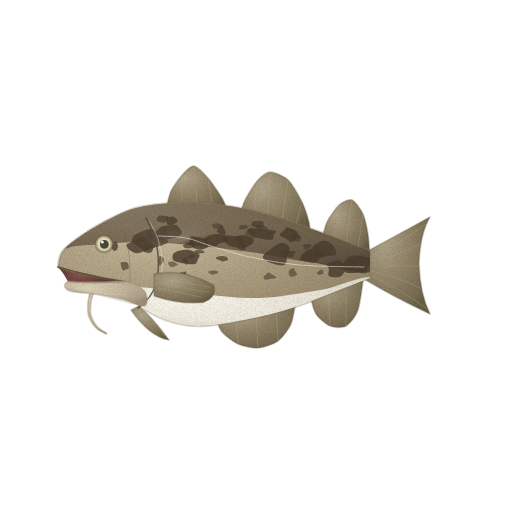
t = 0.00 s
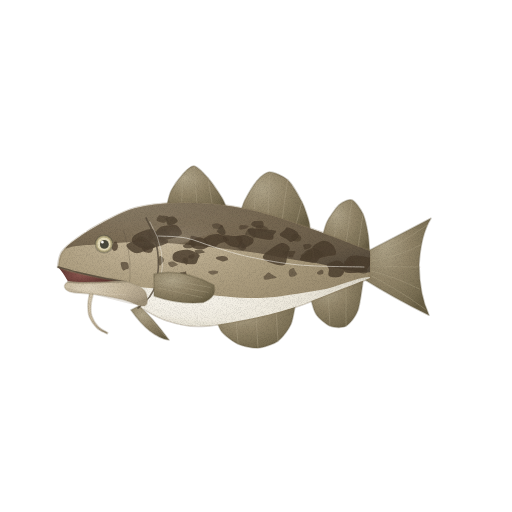
t = 1.43 s
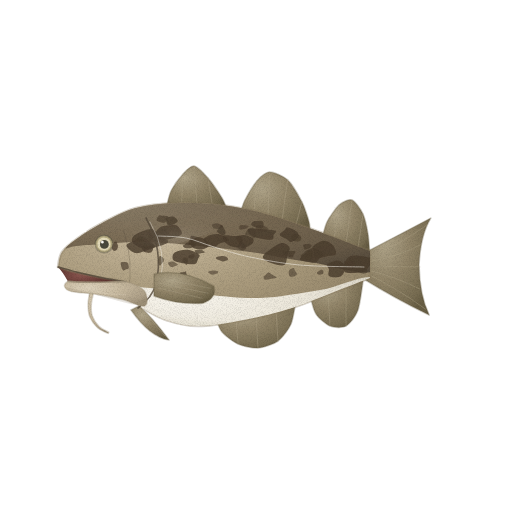
t = 2.85 s
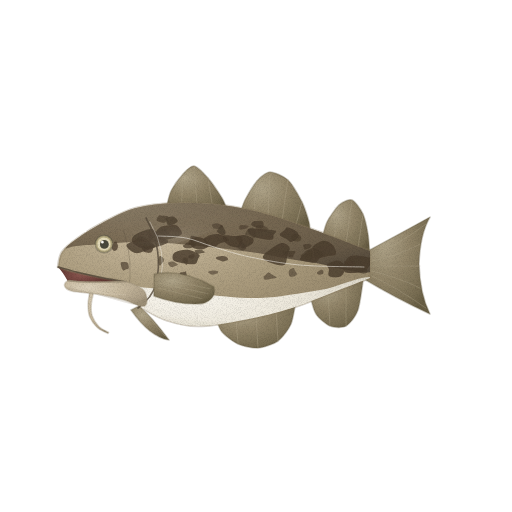
t = 3.80 s
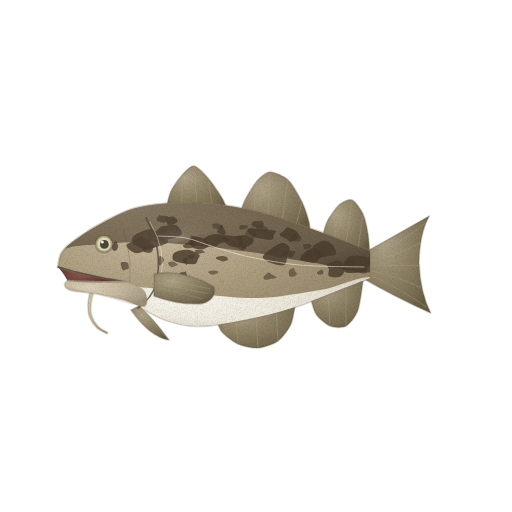
t = 4.75 s
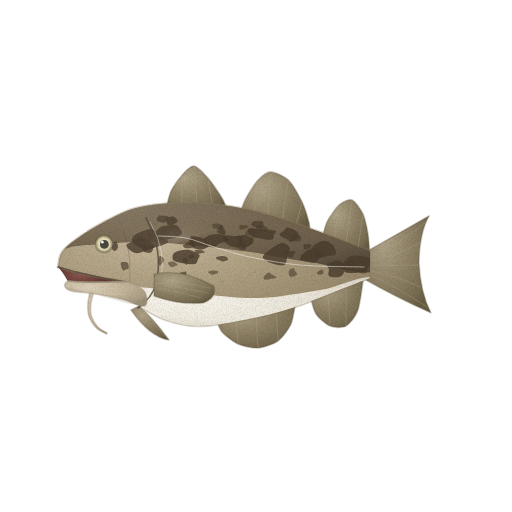
t = 6.18 s

The animated SVG that drew these frames (rendered in a browser with its animation timeline set to each time). Animation: 6 CSS @keyframes rules; one cycle of 7.60 s, repeats indefinitely.

<svg xmlns="http://www.w3.org/2000/svg" viewBox="0 0 512 512" role="img" aria-label="대구 — 움직임, 윤곽 없는 수채" data-asset="watercolor-cod-motion" data-food="cod" data-style="watercolor" data-variant="motion" stroke-linecap="round" stroke-linejoin="round"><title>대구</title><desc>굵고 큰 머리에 입이 살짝 벌어지고 턱 밑으로 수염 한 가닥이 늘어지며, 등지느러미가 세 조각으로 나뉜 갈색 얼룩의 긴 몸통.</desc><style>[data-asset="watercolor-cod-motion"] [data-part="tail"]{transform-box:view-box;transform-origin:366px 266px;animation:watercolor-cod-motion-m0 7.6s cubic-bezier(.37,0,.63,1) 0s infinite}[data-asset="watercolor-cod-motion"] [data-part="jaw"]{transform-box:view-box;transform-origin:124px 284px;animation:watercolor-cod-motion-m1 7.6s cubic-bezier(.37,0,.63,1) -0.76s infinite}[data-asset="watercolor-cod-motion"] [data-part="barbel"]{transform-box:view-box;transform-origin:91.51363767504694px 296.2325901955338px;animation:watercolor-cod-motion-m2 7.6s cubic-bezier(.37,0,.63,1) -2.432s infinite}[data-asset="watercolor-cod-motion"] [data-part="pectoral"]{transform-box:view-box;transform-origin:155px 286px;animation:watercolor-cod-motion-m3 7.6s cubic-bezier(.37,0,.63,1) -1.368s infinite}[data-asset="watercolor-cod-motion"] [data-part="dorsal-2"]{transform-box:view-box;transform-origin:278px 222px;animation:watercolor-cod-motion-m4 7.6s cubic-bezier(.37,0,.63,1) -3.42s infinite}[data-asset="watercolor-cod-motion"] [data-part="shine"]{transform-box:fill-box;transform-origin:center;animation:watercolor-cod-motion-m5 7.6s cubic-bezier(.37,0,.63,1) -0.38s infinite}@keyframes watercolor-cod-motion-m0{0%,100%{rotate:0deg}25%{rotate:1.35deg}75%{rotate:-1.2deg}}@keyframes watercolor-cod-motion-m1{0%,100%{rotate:0deg}25%{rotate:-0.9deg}75%{rotate:0.75deg}}@keyframes watercolor-cod-motion-m2{0%,100%{rotate:0deg}25%{rotate:1.65deg}75%{rotate:-1.5deg}}@keyframes watercolor-cod-motion-m3{0%,100%{rotate:0deg}25%{rotate:-0.9deg}75%{rotate:0.825deg}}@keyframes watercolor-cod-motion-m4{0%,100%{rotate:0deg}25%{rotate:0.6deg}75%{rotate:-0.6deg}}@keyframes watercolor-cod-motion-m5{0%,100%{translate:0px 0}25%{translate:4.5px 0}75%{translate:-3px 0}}@media (prefers-reduced-motion:reduce){[data-asset="watercolor-cod-motion"] *{animation:none!important}}</style><defs><radialGradient id="watercolor-cod-motion-g-fin-soft" cx="0.3" cy="0.26" r="0.84"><stop offset="0" stop-color="#afa489"/><stop offset="0.45" stop-color="#928569"/><stop offset="0.86" stop-color="#786d52"/><stop offset="1" stop-color="#685e44"/></radialGradient><radialGradient id="watercolor-cod-motion-g-mouth-soft" cx="0.3" cy="0.26" r="0.84"><stop offset="0" stop-color="#89554e"/><stop offset="0.45" stop-color="#5e3530"/><stop offset="0.86" stop-color="#4e2b27"/><stop offset="1" stop-color="#442522"/></radialGradient><radialGradient id="watercolor-cod-motion-g-flank-soft" cx="0.32" cy="0.3" r="0.95"><stop offset="0" stop-color="#c7b89c"/><stop offset="0.45" stop-color="#aa9b7d"/><stop offset="0.86" stop-color="#928367"/><stop offset="1" stop-color="#837459"/></radialGradient><clipPath id="watercolor-cod-motion-clip0"><path d="M58 267 C58.7 264.5 58.7 256.8 62 252 C65.3 247.2 71 243 78 238 C85 233 94.3 227 104 222 C113.7 217 124 211.2 136 208 C148 204.8 161.7 203.5 176 203 C190.3 202.5 206.3 203 222 205 C237.7 207 253.7 210.5 270 215 C286.3 219.5 303.3 226 320 232 C336.7 238 361.7 247.8 370 251 L370 278 C364 280.3 347 287 334 292 C321 297 307 303.3 292 308 C277 312.7 259.7 317 244 320 C228.3 323 211 326 198 326 C185 326 175.3 323 166 320 C156.7 317 146 310 142 308 L130 296 Q121 288 121 281 Q100 278 80 273.5 Q66 270.5 58 267Z"/></clipPath><radialGradient id="watercolor-cod-motion-g-back-soft" cx="0.3" cy="0.26" r="0.84"><stop offset="0" stop-color="#958770"/><stop offset="0.45" stop-color="#7b6c55"/><stop offset="0.86" stop-color="#655846"/><stop offset="1" stop-color="#574c3d"/></radialGradient><radialGradient id="watercolor-cod-motion-g-belly-soft" cx="0.3" cy="0.26" r="0.84"><stop offset="0" stop-color="#f8f5ed"/><stop offset="0.45" stop-color="#ece7da"/><stop offset="0.86" stop-color="#d8d2c3"/><stop offset="1" stop-color="#ccc5b5"/></radialGradient><linearGradient id="watercolor-cod-motion-fade6" x1="0.5" y1="0.55" x2="0.5" y2="0.05"><stop offset="0" stop-color="#574c3d" stop-opacity="0"/><stop offset="0.5" stop-color="#574c3d" stop-opacity="0"/><stop offset="1" stop-color="#574c3d" stop-opacity="0.22"/></linearGradient><radialGradient id="watercolor-cod-motion-gloss"><stop stop-color="#fffdf9" stop-opacity=".85"/><stop offset=".6" stop-color="#fffdf9" stop-opacity=".25"/><stop offset="1" stop-color="#fffdf9" stop-opacity="0"/></radialGradient><radialGradient id="watercolor-cod-motion-g-jaw-soft" cx="0.3" cy="0.26" r="0.84"><stop offset="0" stop-color="#ddd2bc"/><stop offset="0.45" stop-color="#c8baa0"/><stop offset="0.86" stop-color="#ad9f87"/><stop offset="1" stop-color="#9c8f77"/></radialGradient><filter id="watercolor-cod-motion-fx" filterUnits="userSpaceOnUse" x="0" y="0" width="512" height="512" color-interpolation-filters="sRGB"><feTurbulence type="fractalNoise" baseFrequency="0.05" numOctaves="2" seed="7" result="w"/><feDisplacementMap in="SourceGraphic" in2="w" scale="1.4" xChannelSelector="R" yChannelSelector="G" result="d"/><feTurbulence type="fractalNoise" baseFrequency="1.35" numOctaves="2" seed="3" result="n"/><feColorMatrix in="n" type="matrix" values="0 0 0 0 0 0 0 0 0 0 0 0 0 0 0 0.24 0 0 0 -0.101" result="na"/><feComposite in="na" in2="d" operator="in" result="g"/><feMerge><feMergeNode in="d"/><feMergeNode in="g"/></feMerge></filter></defs><g filter="url(#watercolor-cod-motion-fx)"><g data-part="dorsal-1"><path d="M166 209.5 C166.7 207 168.7 195.7 171 191 C173.3 186.3 179.9 177.3 183 174 C186.1 170.7 190.7 165.5 194 166 C197.3 166.5 204.3 173.7 208 178 C211.7 182.3 219.3 193.5 222 198 C224.7 202.5 227.2 210 228 211.8Z" fill="url(#watercolor-cod-motion-g-fin-soft)" stroke="#685e44" stroke-width="1.6" stroke-opacity="0.32"/><path d="M183 174 L181.5 204.9" fill="none" stroke="#afa489" stroke-width="0.7" opacity="0.6"/><path d="M194 166 L197.0 205" fill="none" stroke="#afa489" stroke-width="0.7" opacity="0.6"/><path d="M208 178 L212.5 206" fill="none" stroke="#afa489" stroke-width="0.7" opacity="0.6"/></g><g data-part="dorsal-2"><path d="M240 213.9 C240.7 212.1 242.7 204.4 245 200 C247.3 195.6 253.7 184.7 257 181 C260.3 177.3 265.9 172.1 270 172 C274.1 171.9 283.7 176 288 180 C292.3 184 299.2 196.4 302 202 C304.8 207.6 307.9 217.7 309 222 C310.1 226.3 309.9 232.7 310 234.4Z" fill="url(#watercolor-cod-motion-g-fin-soft)" stroke="#685e44" stroke-width="1.6" stroke-opacity="0.32"/><path d="M257 181 L254.0 212.9" fill="none" stroke="#afa489" stroke-width="0.7" opacity="0.6"/><path d="M270 172 L268.0 216.5" fill="none" stroke="#afa489" stroke-width="0.7" opacity="0.6"/><path d="M288 180 L282.0 220.6" fill="none" stroke="#afa489" stroke-width="0.7" opacity="0.6"/><path d="M302 202 L296.0 225.3" fill="none" stroke="#afa489" stroke-width="0.7" opacity="0.6"/></g><g data-part="dorsal-3"><path d="M322 238.7 C322.7 236.5 324.7 226.5 327 222 C329.3 217.5 335.7 207.9 339 205 C342.3 202.1 348.8 198.8 352 200 C355.2 201.2 360.9 209.5 363 214 C365.1 218.5 367.1 228.3 368 234 C368.9 239.7 369.7 253.9 370 257Z" fill="url(#watercolor-cod-motion-g-fin-soft)" stroke="#685e44" stroke-width="1.6" stroke-opacity="0.32"/><path d="M339 205 L334.0 239.2" fill="none" stroke="#afa489" stroke-width="0.7" opacity="0.6"/><path d="M352 200 L346.0 243.7" fill="none" stroke="#afa489" stroke-width="0.7" opacity="0.6"/><path d="M363 214 L358.0 248.4" fill="none" stroke="#afa489" stroke-width="0.7" opacity="0.6"/></g><g data-part="anal-1"><path d="M216 318.7 C216.8 320.4 219.1 328.6 222 332 C224.9 335.4 233.2 341.9 238 344 C242.8 346.1 252.7 348.4 258 348 C263.3 347.6 273.6 344.2 278 341 C282.4 337.8 288.6 329.4 291 324 C293.4 318.6 295.3 303.8 296 300.7Z" fill="url(#watercolor-cod-motion-g-fin-soft)" stroke="#685e44" stroke-width="1.6" stroke-opacity="0.32"/><path d="M238 344 L236.0 319.5" fill="none" stroke="#afa489" stroke-width="0.7" opacity="0.6"/><path d="M258 348 L256.0 315.5" fill="none" stroke="#afa489" stroke-width="0.7" opacity="0.6"/><path d="M278 341 L276.0 310.6" fill="none" stroke="#afa489" stroke-width="0.7" opacity="0.6"/></g><g data-part="anal-2"><path d="M310 295.6 C310.8 298.1 313.3 309.9 316 314 C318.7 318.1 326 324.4 330 326 C334 327.6 342.3 328.1 346 326 C349.7 323.9 355.6 316.9 358 310 C360.4 303.1 363.2 279.1 364 274.3Z" fill="url(#watercolor-cod-motion-g-fin-soft)" stroke="#685e44" stroke-width="1.6" stroke-opacity="0.32"/><path d="M330 326 L328.0 292.4" fill="none" stroke="#afa489" stroke-width="0.7" opacity="0.6"/><path d="M346 326 L346.0 285.4" fill="none" stroke="#afa489" stroke-width="0.7" opacity="0.6"/></g><g data-part="tail"><path d="M364 253 Q392 238 430 217 Q420 234 419 264 Q420 294 430 314 Q394 297 364 279Z" fill="url(#watercolor-cod-motion-g-fin-soft)" stroke="#685e44" stroke-width="1.6" stroke-opacity="0.32"/><path d="M368 258 Q398 245 426 224" fill="none" stroke="#afa489" stroke-width="0.7" opacity="0.55"/><path d="M368 262 Q398 256 420 244" fill="none" stroke="#afa489" stroke-width="0.7" opacity="0.55"/><path d="M368 266 L420 266" fill="none" stroke="#afa489" stroke-width="0.7" opacity="0.55"/><path d="M368 270 Q398 277 420 288" fill="none" stroke="#afa489" stroke-width="0.7" opacity="0.55"/><path d="M368 274 Q398 288 426 308" fill="none" stroke="#afa489" stroke-width="0.7" opacity="0.55"/></g><g data-part="pelvic"><path d="M139 306 Q152 317 169 340 Q150 337 131 310Z" fill="url(#watercolor-cod-motion-g-fin-soft)" stroke="#685e44" stroke-width="1.6" stroke-opacity="0.32"/><path d="M142 309 L165 336" fill="none" stroke="#afa489" stroke-width="0.7" opacity="0.6"/></g><path d="M58 267 Q80 273.5 121 281 L134 286 L132 298 67.9 281.2 Q62 271 58 267Z" fill="url(#watercolor-cod-motion-g-mouth-soft)"/><g data-part="body"><path d="M58 267 C58.7 264.5 58.7 256.8 62 252 C65.3 247.2 71 243 78 238 C85 233 94.3 227 104 222 C113.7 217 124 211.2 136 208 C148 204.8 161.7 203.5 176 203 C190.3 202.5 206.3 203 222 205 C237.7 207 253.7 210.5 270 215 C286.3 219.5 303.3 226 320 232 C336.7 238 361.7 247.8 370 251 L370 278 C364 280.3 347 287 334 292 C321 297 307 303.3 292 308 C277 312.7 259.7 317 244 320 C228.3 323 211 326 198 326 C185 326 175.3 323 166 320 C156.7 317 146 310 142 308 L130 296 Q121 288 121 281 Q100 278 80 273.5 Q66 270.5 58 267Z" fill="url(#watercolor-cod-motion-g-flank-soft)" stroke="#837459" stroke-width="2.6" stroke-opacity="0.32"/><g clip-path="url(#watercolor-cod-motion-clip0)"><path d="M40 250 C46 259.3 65.3 247 76 246 C86.7 245 93.3 244.7 104 244 C114.7 243.3 125.7 241.8 140 242 C154.3 242.2 171.7 243.3 190 245 C208.3 246.7 230 249.2 250 252 C270 254.8 288.3 259.3 310 262 C331.7 264.7 368.3 280 380 268 C391.7 256 436.7 203 380 190 C323.3 177 96.7 180 40 190 C-16.7 200 34 240.7 40 250Z" fill="url(#watercolor-cod-motion-g-back-soft)"/><path d="M110 290 C116.7 279.7 135 287.3 150 288 C165 288.7 181.7 292.3 200 294 C218.3 295.7 240 298.7 260 298 C280 297.3 300 293 320 290 C340 287 370 270 380 280 C390 290 425 338.3 380 350 C335 361.7 155 360 110 350 C65 340 103.3 300.3 110 290Z" fill="url(#watercolor-cod-motion-g-belly-soft)"/><path d="M154.8 246.9 C154.1 248.4 149.4 249.4 146.1 250.4 C142.8 251.5 138.3 253.9 135 253.1 C131.8 252.3 126.6 247.8 126.4 245.8 C126.2 243.7 131.5 242.1 134 240.6 C136.5 239 138.7 236.2 141.4 236.4 C144.2 236.6 148.2 240 150.4 241.8 C152.7 243.5 155.6 245.5 154.8 246.9Z" fill="#4b3e2e" opacity="0.82"/><path d="M168.3 241.4 C168.2 243.3 162.2 245.3 158.1 246.4 C153.9 247.6 147.6 249.1 143.3 248.5 C139.1 247.8 134.1 244.8 132.7 242.5 C131.3 240.2 131.8 237.1 134.9 234.9 C138 232.6 147.5 229 151.4 229 C155.3 228.9 155.6 232.7 158.4 234.8 C161.2 236.8 168.3 239.4 168.3 241.4Z" fill="#4b3e2e" opacity="0.82"/><path d="M181.8 233.2 C181.4 235.3 177.9 236.7 174.4 237.7 C170.9 238.8 163.9 240.5 160.7 239.8 C157.6 239 155.4 235.5 155.5 233.3 C155.7 231.1 159.2 227.9 161.5 226.6 C163.8 225.3 166.7 225.6 169.2 225.4 C171.8 225.3 174.7 224.2 176.8 225.5 C178.8 226.8 182.2 231.2 181.8 233.2Z" fill="#4b3e2e" opacity="0.82"/><path d="M198.1 258.9 C197.4 260.5 197.3 263.2 194.9 263.9 C192.4 264.7 187.1 264 183.5 263.3 C179.9 262.6 174.7 261.7 173.2 259.9 C171.8 258.1 172.3 254.3 174.7 252.6 C177.2 250.9 183.8 249.4 187.8 249.8 C191.9 250.1 197.3 253 199 254.6 C200.7 256.1 198.8 257.4 198.1 258.9Z" fill="#4b3e2e" opacity="0.82"/><path d="M208.7 245.7 C208.1 247.4 204.7 248.9 202.1 249.3 C199.5 249.6 195 248.8 193.1 247.7 C191.2 246.7 191.2 244.8 190.8 242.8 C190.4 240.9 189.7 237.2 190.8 236.2 C191.8 235.2 194.8 236.4 197.2 236.9 C199.7 237.4 203.4 237.7 205.3 239.2 C207.2 240.7 209.2 244 208.7 245.7Z" fill="#4b3e2e" opacity="0.82"/><path d="M228.9 240.3 C228.2 241.5 222.4 242.5 219.9 243.5 C217.4 244.5 216.7 246.9 214 246.3 C211.4 245.8 204.9 242 204 240.2 C203.2 238.4 206.5 236.6 208.8 235.6 C211 234.6 214.7 233.8 217.3 233.9 C219.8 233.9 222.1 235 224 236 C226 237.1 229.6 239 228.9 240.3Z" fill="#4b3e2e" opacity="0.82"/><path d="M242.6 242.3 C242.3 244.2 240.7 246.6 238.6 247.2 C236.5 247.8 232.6 246.9 230.2 245.9 C227.7 244.9 225 242.9 223.9 241.2 C222.8 239.5 221.7 236.3 223.4 235.5 C225.2 234.6 231.6 235.9 234.4 236.1 C237.3 236.2 239.3 235.2 240.6 236.2 C242 237.2 243 240.5 242.6 242.3Z" fill="#4b3e2e" opacity="0.82"/><path d="M253 242.7 C252.3 244 250.3 245.2 248.5 246.1 C246.7 247 244.1 249.1 242.3 248.3 C240.5 247.5 238.8 243.1 237.9 241.2 C236.9 239.3 235.2 238 236.3 237 C237.4 235.9 241.5 234.7 244.3 234.9 C247 235.1 251.2 236.9 252.7 238.2 C254.2 239.5 253.7 241.4 253 242.7Z" fill="#4b3e2e" opacity="0.82"/><path d="M273.7 234.8 C273.1 236.3 274.6 239.2 271.9 239.7 C269.1 240.2 260.6 238.6 257.1 237.7 C253.5 236.9 251.9 236.2 250.4 234.7 C248.9 233.2 246.4 229.9 248.2 228.9 C250 228 256.7 228.6 261.3 228.9 C265.8 229.2 273.5 229.8 275.6 230.8 C277.7 231.8 274.3 233.3 273.7 234.8Z" fill="#4b3e2e" opacity="0.82"/><path d="M287.4 255.4 C286.5 258.3 286.9 263.7 284.3 265 C281.7 266.2 275.4 264.4 271.8 263.2 C268.3 261.9 263.3 259.6 262.9 257.4 C262.5 255.2 266.4 252.4 269.5 250 C272.7 247.6 278.5 243.5 281.8 243.1 C285.2 242.7 288.5 245.5 289.5 247.6 C290.4 249.6 288.3 252.5 287.4 255.4Z" fill="#4b3e2e" opacity="0.82"/><path d="M298.4 236.8 C297.5 238.6 293.1 241.7 291.2 242.1 C289.4 242.6 289.4 240.6 287.4 239.4 C285.5 238.2 280.1 236.4 279.7 234.9 C279.2 233.3 283.3 231.2 284.7 229.9 C286.1 228.7 285.9 227.1 287.9 227.4 C289.8 227.6 294.9 229.8 296.6 231.4 C298.4 233 299.3 235 298.4 236.8Z" fill="#4b3e2e" opacity="0.82"/><path d="M320 257.8 C318.7 259.3 317.6 261.8 315.6 262.5 C313.6 263.2 310.7 262.4 308 261.9 C305.4 261.4 300.4 260.8 299.8 259.5 C299.2 258.2 302.3 256.2 304.4 254.2 C306.5 252.3 309.4 248 312.6 247.9 C315.7 247.8 322.3 251.9 323.5 253.5 C324.7 255.2 321.3 256.3 320 257.8Z" fill="#4b3e2e" opacity="0.82"/><path d="M335.9 254.2 C335.1 256 331.2 255.3 327.8 256 C324.4 256.7 317.9 259.1 315.6 258.3 C313.3 257.5 314.3 253.2 313.9 251.2 C313.5 249.2 311.6 248.1 313.1 246.3 C314.7 244.6 319.8 241 323.1 240.8 C326.4 240.6 330.7 242.7 332.8 245 C334.9 247.2 336.7 252.4 335.9 254.2Z" fill="#4b3e2e" opacity="0.82"/><path d="M345 269.6 C344.3 271.4 343.3 275.4 340.7 276.5 C338.1 277.6 331.3 277.4 329.3 276.2 C327.3 275.1 329.1 271.6 328.9 269.6 C328.6 267.6 326.1 265.7 327.7 264.1 C329.3 262.6 335.7 260.2 338.6 260.5 C341.4 260.8 343.9 264.3 345 265.9 C346.1 267.4 345.7 267.8 345 269.6Z" fill="#4b3e2e" opacity="0.82"/><path d="M368.9 266.3 C367.4 268.5 366.8 270.9 363 271.9 C359.2 272.9 349.1 273.4 346 272.4 C342.8 271.3 343.8 267.9 344.1 265.5 C344.4 263.1 346 259.5 347.9 257.8 C349.8 256.1 351.5 255.4 355.6 255.6 C359.6 255.7 369.9 257.1 372.2 258.9 C374.4 260.7 370.4 264.2 368.9 266.3Z" fill="#4b3e2e" opacity="0.82"/><path d="M187.9 261.2 C187.8 262.4 187.4 264.5 186.9 264.9 C186.3 265.2 185.3 264 184.5 263.4 C183.8 262.8 182.6 262.1 182.4 261.2 C182.2 260.2 182.9 258.2 183.4 257.6 C183.9 257 184.6 257.3 185.3 257.4 C186.1 257.4 187.3 257.3 187.7 258 C188.2 258.6 188.1 260.1 187.9 261.2Z" fill="#4b3e2e" opacity="0.553"/><path d="M358.9 263.7 C358.6 264.4 356.5 265.7 355.5 265.9 C354.4 266.1 353.8 265.4 352.6 265 C351.4 264.7 349.1 264.6 348.5 263.8 C347.8 263 347.8 260.9 348.9 260.3 C349.9 259.7 353.4 260.2 354.8 260.4 C356.2 260.6 356.6 260.9 357.3 261.4 C358 262 359.2 262.9 358.9 263.7Z" fill="#4b3e2e" opacity="0.564"/><path d="M128.8 267.9 C128.5 269 126.8 269.1 125.8 269.5 C124.9 269.9 123.8 270.8 123.1 270.4 C122.3 270 121.8 268.4 121.4 267.1 C121 265.8 120.3 263.4 120.8 262.6 C121.2 261.7 122.9 261.9 124 262 C125.1 262 126.8 261.9 127.6 262.8 C128.4 263.8 129.1 266.8 128.8 267.9Z" fill="#4b3e2e" opacity="0.656"/><path d="M194.6 242 C194.6 242.7 194.1 244.1 193.1 244.6 C192.2 245 189.9 245 189.1 244.7 C188.3 244.3 188.2 243.5 188.3 242.7 C188.4 241.9 189.1 240.5 189.6 240 C190 239.5 190.6 239.7 191.2 239.7 C191.8 239.8 192.5 240 193.1 240.4 C193.6 240.8 194.6 241.3 194.6 242Z" fill="#4b3e2e" opacity="0.737"/><path d="M152.8 249.9 C152.4 250.8 151.3 252.5 149.9 252.8 C148.5 253.2 145.5 252.5 144.3 252 C143.2 251.5 143.3 250.8 142.8 249.8 C142.4 248.9 141.1 247.1 141.8 246.4 C142.6 245.7 145.6 245.5 147.4 245.7 C149.1 245.8 151.4 246.5 152.3 247.2 C153.2 247.9 153.2 249 152.8 249.9Z" fill="#4b3e2e" opacity="0.79"/><path d="M186.8 278.1 C186.7 279.7 185.7 280.8 184.8 281.1 C183.8 281.5 181.7 281 181.1 280.2 C180.4 279.4 181 277.7 180.8 276.5 C180.6 275.3 179.3 273.6 179.8 272.9 C180.3 272.2 182.8 272.4 183.8 272.1 C184.8 271.9 185.4 270.5 185.9 271.5 C186.4 272.5 187 276.5 186.8 278.1Z" fill="#4b3e2e" opacity="0.728"/><path d="M225.7 232.5 C225.6 233.8 224.4 235.1 223.4 235.3 C222.3 235.6 220.5 234.5 219.4 233.8 C218.3 233.1 216.9 232 216.8 231.1 C216.8 230.2 218.3 229.3 219 228.2 C219.7 227.1 220.1 224.8 220.9 224.7 C221.6 224.6 222.8 226.2 223.6 227.5 C224.4 228.8 225.7 231.2 225.7 232.5Z" fill="#4b3e2e" opacity="0.745"/><path d="M293.6 255 C293.1 256 293.5 257.2 292.5 257.4 C291.5 257.6 289 256.8 287.7 256.4 C286.4 256 285.6 255.7 284.8 254.9 C283.9 254.2 281.5 252.5 282.5 251.9 C283.4 251.2 288.2 251.2 290.4 251.1 C292.5 251 295 250.8 295.5 251.5 C296.1 252.1 294.1 254.1 293.6 255Z" fill="#4b3e2e" opacity="0.76"/><path d="M195.7 245.6 C195.1 246.4 192.8 247.7 191 248.1 C189.3 248.5 186.6 248.3 185.2 247.9 C183.9 247.6 182.9 246.4 182.8 245.8 C182.7 245.2 183.9 245 184.7 244.4 C185.5 243.9 185.7 242.7 187.4 242.5 C189.1 242.4 193.3 242.9 194.7 243.4 C196.1 244 196.4 244.8 195.7 245.6Z" fill="#4b3e2e" opacity="0.736"/><path d="M312.7 256.8 C312.1 258.2 310 259.6 308.7 260 C307.4 260.4 306.2 259.8 304.9 259.1 C303.5 258.5 300.7 257.2 300.6 256.2 C300.4 255.2 302.7 254 303.9 253 C305.1 251.9 306.4 250 307.8 249.8 C309.2 249.6 311.6 250.5 312.4 251.6 C313.2 252.8 313.3 255.4 312.7 256.8Z" fill="#4b3e2e" opacity="0.709"/><path d="M256 233.4 C255.9 234.6 255.3 237.9 254.2 238.3 C253.2 238.7 251.4 236.5 249.9 235.9 C248.4 235.3 245.6 235.8 245.2 234.8 C244.8 233.8 246.1 231 247.4 229.9 C248.7 228.7 251.8 227.6 253 227.9 C254.3 228.2 254.5 230.6 255 231.6 C255.5 232.5 256.1 232.3 256 233.4Z" fill="#4b3e2e" opacity="0.565"/><path d="M247.5 227.8 C247 228.2 246.6 228.5 245.5 228.8 C244.3 229.1 241.6 229.8 240.5 229.7 C239.5 229.5 239.3 228.7 239.2 228 C239.1 227.3 239.4 226 239.9 225.5 C240.5 225 241.3 224.9 242.7 225 C244.1 225.1 247.7 225.5 248.5 226 C249.3 226.4 248 227.3 247.5 227.8Z" fill="#4b3e2e" opacity="0.629"/><path d="M297.1 274.1 C297 275 295.6 275.8 294.5 276.3 C293.3 276.7 291.1 277.1 290.2 276.8 C289.3 276.4 289 275.4 288.8 274.3 C288.7 273.2 288.5 271.1 289.3 270.1 C290.1 269 292.5 267.9 293.5 268 C294.4 268.1 294.4 269.7 295 270.7 C295.6 271.7 297.2 273.2 297.1 274.1Z" fill="#4b3e2e" opacity="0.569"/><path d="M117.9 247.1 C117.8 247.9 117.5 248.7 116.9 249.4 C116.2 250 115 251.1 114.1 250.9 C113.2 250.6 111.9 249 111.6 247.9 C111.4 246.8 111.7 245.4 112.4 244.3 C113.2 243.3 115.1 241.5 116 241.5 C116.8 241.5 117.3 243.7 117.6 244.6 C117.9 245.5 118.1 246.3 117.9 247.1Z" fill="#4b3e2e" opacity="0.774"/><path d="M153.2 237.2 C153 238 152.5 239.6 151.9 240.1 C151.2 240.6 150.1 240.9 149.4 240.4 C148.8 239.9 148.3 238.4 148.2 237.4 C148 236.4 148.3 235 148.7 234.3 C149 233.5 149.7 232.6 150.4 232.7 C151 232.9 152.3 234.7 152.7 235.4 C153.2 236.2 153.3 236.4 153.2 237.2Z" fill="#4b3e2e" opacity="0.654"/><path d="M177.9 264.8 C177.5 265.3 175.2 266.1 174.2 266.5 C173.1 266.9 172.4 267.4 171.5 267.1 C170.6 266.8 169.3 265.5 168.8 264.7 C168.3 263.9 167.7 262.9 168.4 262.4 C169.2 261.9 171.7 261.3 173.1 261.5 C174.4 261.7 175.9 263 176.7 263.5 C177.5 264 178.3 264.3 177.9 264.8Z" fill="#4b3e2e" opacity="0.577"/><path d="M323.3 273.6 C323 274.3 321.7 274.3 321 274.5 C320.3 274.7 319.9 275 319.3 274.8 C318.6 274.6 317.2 273.7 317 273.2 C316.8 272.6 317.5 272.2 318.2 271.6 C318.9 271 320.4 270 321.2 269.8 C322 269.6 322.7 269.8 323 270.4 C323.4 271 323.6 273 323.3 273.6Z" fill="#4b3e2e" opacity="0.631"/><path d="M246 248.6 C245.8 249.7 244.1 250 243.3 250.2 C242.4 250.4 241.6 250.4 240.6 249.9 C239.6 249.4 237.5 248.1 237.3 247.2 C237.1 246.4 238.7 245.5 239.5 244.7 C240.3 243.9 241.1 242.7 242 242.5 C242.9 242.4 244.1 242.6 244.7 243.6 C245.4 244.6 246.3 247.5 246 248.6Z" fill="#4b3e2e" opacity="0.676"/><path d="M223.1 226.5 C222.8 227 221.2 228.3 219.7 228.7 C218.2 229 215.3 229 214.1 228.6 C212.8 228.1 212.6 226.8 212.3 226.1 C212 225.4 211.5 224.9 212.3 224.4 C213 223.9 215.1 223 216.7 223.2 C218.4 223.3 221 224.7 222 225.3 C223.1 225.8 223.5 225.9 223.1 226.5Z" fill="#4b3e2e" opacity="0.592"/><path d="M354.7 264.6 C354.6 265.1 354.4 265.5 353.4 265.9 C352.4 266.4 350.2 267.5 348.7 267.2 C347.2 266.8 344.8 264.7 344.2 263.7 C343.6 262.7 343.8 261.6 345 261.1 C346.2 260.6 349.8 260.5 351.3 260.7 C352.9 261 353.7 261.9 354.3 262.5 C354.8 263.2 354.9 264 354.7 264.6Z" fill="#4b3e2e" opacity="0.704"/><path d="M267.8 229.9 C267.4 230.6 265.9 231.3 264.4 231.4 C262.9 231.5 260.3 230.9 258.9 230.6 C257.5 230.2 256.6 230.1 256.2 229.3 C255.7 228.5 255.2 226.4 256.1 225.7 C257 225 259.9 225.1 261.7 225.3 C263.5 225.6 265.7 226.5 266.7 227.3 C267.7 228 268.2 229.2 267.8 229.9Z" fill="#4b3e2e" opacity="0.571"/><path d="M169.4 233.7 C169.4 234.6 168.5 235 167 235.2 C165.6 235.4 162.4 235.5 160.8 235.1 C159.2 234.6 157.8 233.2 157.5 232.5 C157.2 231.7 157.9 231.1 159.1 230.6 C160.3 230 163.6 229.2 164.9 229.1 C166.2 229 166.2 229.3 166.9 230 C167.7 230.8 169.4 232.9 169.4 233.7Z" fill="#4b3e2e" opacity="0.568"/><path d="M367.1 272.2 C366.6 272.9 365.1 273.4 364.3 273.6 C363.4 273.8 363 273.7 361.9 273.3 C360.9 273 358.3 272 357.9 271.5 C357.4 270.9 358.4 270.4 359.5 270 C360.5 269.6 362.9 269.3 364.1 269.3 C365.4 269.3 366.6 269.3 367.1 269.8 C367.6 270.3 367.6 271.6 367.1 272.2Z" fill="#4b3e2e" opacity="0.652"/><path d="M194.3 257.6 C194 258.4 192.7 259 192.1 259.1 C191.5 259.2 191.4 258.6 190.8 258.3 C190.2 258 188.6 257.9 188.3 257.4 C188 256.9 188.6 255.9 189.1 255.4 C189.6 254.9 190.4 254.6 191.3 254.4 C192.1 254.2 193.6 253.6 194.1 254.2 C194.6 254.7 194.7 256.7 194.3 257.6Z" fill="#4b3e2e" opacity="0.656"/><path d="M263.5 226.3 C263.3 227.4 262.8 228.1 261.2 228.2 C259.6 228.3 255.4 227.5 253.8 226.8 C252.1 226.1 251.2 225 251.1 224.1 C251.1 223.2 252.7 221.9 253.6 221.4 C254.5 220.9 254.9 221.1 256.4 221.1 C257.9 221.1 261.3 220.4 262.5 221.3 C263.7 222.1 263.8 225.1 263.5 226.3Z" fill="#4b3e2e" opacity="0.749"/><path d="M204.8 252.6 C204.5 253 201.9 253.1 200.6 253.4 C199.3 253.6 198 254.1 197.1 253.9 C196.2 253.7 195.6 252.6 195.2 252 C194.9 251.4 194.1 250.8 195.1 250.3 C196.1 249.9 199.8 249.3 201.1 249.4 C202.4 249.4 202.2 250.1 202.8 250.6 C203.4 251.1 205.2 252.1 204.8 252.6Z" fill="#4b3e2e" opacity="0.682"/><path d="M227.9 259.8 C227.5 260.4 225.2 260.9 224.2 261.2 C223.2 261.4 223.2 261.7 221.9 261.3 C220.5 260.8 216.9 259.4 216.2 258.7 C215.4 257.9 216 257.3 217.2 256.8 C218.4 256.4 221.6 256 223.2 256 C224.8 256.1 226.1 256.7 226.9 257.3 C227.7 257.9 228.4 259.1 227.9 259.8Z" fill="#4b3e2e" opacity="0.72"/><path d="M217.5 273.3 C217.2 273.7 216.9 273.6 216.1 273.8 C215.3 274.1 213.9 274.9 212.6 274.7 C211.3 274.4 208.5 273 208.1 272.4 C207.7 271.9 209.6 271.4 210.4 271.1 C211.3 270.7 211.9 270.3 213.2 270.4 C214.4 270.4 217.3 270.7 218 271.2 C218.7 271.7 217.8 272.8 217.5 273.3Z" fill="#4b3e2e" opacity="0.589"/><path d="M166.9 219.5 C166.4 220.5 165.9 222.2 164.9 222.6 C163.9 223.1 162.3 222.6 160.9 222.2 C159.5 221.8 156.9 221.3 156.6 220.2 C156.2 219.1 157.9 216.3 158.9 215.5 C159.9 214.8 161 215.6 162.5 215.7 C164 215.9 167.2 215.7 167.9 216.3 C168.7 216.9 167.4 218.4 166.9 219.5Z" fill="#4b3e2e" opacity="0.665"/><path d="M177.6 221.5 C177 222.7 173.4 224.4 171.8 225.1 C170.2 225.7 168.9 225.8 168 225.2 C167.1 224.7 166.8 222.7 166.4 221.5 C166.1 220.3 165 218.9 165.9 218.1 C166.7 217.3 170 216.7 171.6 216.6 C173.1 216.5 174.3 216.8 175.3 217.7 C176.3 218.5 178.2 220.3 177.6 221.5Z" fill="#4b3e2e" opacity="0.793"/><path d="M276.6 277.4 C276.3 278.1 272.3 278.5 270.4 278.9 C268.4 279.3 265.9 280.1 264.8 279.7 C263.7 279.3 263.5 277.2 263.6 276.5 C263.7 275.7 264.7 275.7 265.5 275 C266.3 274.4 267.4 272.6 268.5 272.6 C269.6 272.5 270.7 273.9 272.1 274.7 C273.4 275.5 276.9 276.7 276.6 277.4Z" fill="#4b3e2e" opacity="0.594"/><path d="M163.5 261.7 C163.2 262.5 162.5 262.6 161.9 263.2 C161.3 263.9 160.5 266.2 159.8 265.8 C159.2 265.4 158.1 262.5 157.9 261 C157.8 259.6 158.6 258.1 159 257.3 C159.4 256.5 159.5 255.9 160.3 256.1 C161.1 256.3 163.1 257.5 163.6 258.4 C164.2 259.3 163.8 260.9 163.5 261.7Z" fill="#4b3e2e" opacity="0.647"/><path d="M310.9 247 C310.4 247.6 309.3 248.3 308.3 248.8 C307.2 249.2 305.3 249.9 304.6 249.7 C303.9 249.5 304.2 248.4 304 247.6 C303.7 246.8 302.5 245.6 303.1 245 C303.7 244.4 305.9 244.1 307.3 244.1 C308.7 244.1 310.8 244.5 311.4 245 C312 245.5 311.4 246.4 310.9 247Z" fill="#4b3e2e" opacity="0.698"/><path d="M301.2 238.1 C301.2 238.9 300.8 240.6 299.7 241.2 C298.6 241.7 296.1 241.5 294.9 241.2 C293.6 240.9 292.5 240.4 292 239.3 C291.5 238.2 290.9 235.4 291.9 234.6 C292.8 233.8 296.3 234.3 297.7 234.5 C299.1 234.7 299.7 235.3 300.3 235.9 C300.9 236.4 301.3 237.2 301.2 238.1Z" fill="#4b3e2e" opacity="0.695"/><path d="M158 236 C162.7 236.3 176.7 236.2 186 238 C195.3 239.8 203.3 243.8 214 247 C224.7 250.2 235.7 254 250 257 C264.3 260 281 263.3 300 265 C319 266.7 353.3 266.7 364 267" fill="none" stroke="#f8f5ed" stroke-width="0.7" opacity="0.8"/><path d="M58 267 C58.7 264.5 58.7 256.8 62 252 C65.3 247.2 71 243 78 238 C85 233 94.3 227 104 222 C113.7 217 124 211.2 136 208 C148 204.8 161.7 203.5 176 203 C190.3 202.5 206.3 203 222 205 C237.7 207 253.7 210.5 270 215 C286.3 219.5 303.3 226 320 232 C336.7 238 361.7 247.8 370 251 L370 278 C364 280.3 347 287 334 292 C321 297 307 303.3 292 308 C277 312.7 259.7 317 244 320 C228.3 323 211 326 198 326 C185 326 175.3 323 166 320 C156.7 317 146 310 142 308 L130 296 Q121 288 121 281 Q100 278 80 273.5 Q66 270.5 58 267Z" fill="url(#watercolor-cod-motion-fade6)"/><path d="M110 300 Q190 334 300 316 Q340 304 380 288 L380 350 L110 350Z" fill="#ccc5b5" opacity="0.16"/><g data-part="shine" opacity="0.22"><path d="M118 232 Q170 218 240 222 Q200 236 150 252 Q124 258 112 252Z" fill="url(#watercolor-cod-motion-gloss)" opacity="0.55"/></g></g></g><g data-part="gill"><path d="M146 218 Q164 250 156 284 Q152 298 138 308" fill="none" stroke="#574c3d" stroke-width="1.6" opacity="0.8"/><path d="M150 222 Q168 252 160 282 Q156 294 144 304" fill="none" stroke="#f8f5ed" stroke-width="0.7" opacity="0.6"/><path d="M124 232 Q134 262 128 294" fill="none" stroke="#574c3d" stroke-width="0.7" opacity="0.4"/></g><g data-part="pectoral"><path d="M154 274 Q182 268 214 286 Q217 298 203 303 Q178 305 154 296Z" fill="url(#watercolor-cod-motion-g-fin-soft)" stroke="#685e44" stroke-width="1.6" stroke-opacity="0.32"/><path d="M158 278 L210 288" fill="none" stroke="#afa489" stroke-width="0.7" opacity="0.55"/><path d="M158 283 L208 293" fill="none" stroke="#afa489" stroke-width="0.7" opacity="0.55"/><path d="M158 288 L202 298" fill="none" stroke="#afa489" stroke-width="0.7" opacity="0.55"/></g><g data-part="eye"><path d="M95.4 244 A8.6 8.6 0 1 0 112.6 244 A8.6 8.6 0 1 0 95.4 244Z" fill="#b9ad83" stroke="#48483c" stroke-width="1.6" stroke-opacity="0.32"/><path d="M97.4 244 A6.6 6.6 0 1 0 110.6 244 A6.6 6.6 0 1 0 97.4 244Z" fill="#e3dab9"/><path d="M100 244.4 A4.4 4.4 0 1 0 108.8 244.4 A4.4 4.4 0 1 0 100 244.4Z" fill="#48483c"/><path d="M101 242.2 A1.4 1.4 0 1 0 103.8 242.2 A1.4 1.4 0 1 0 101 242.2Z" fill="#fffdf9" opacity="1"/></g><path d="M58 267 Q80 273.5 101 277.5 Q114 280 121 281 Q125 281 128 285" fill="none" stroke="#574c3d" stroke-width="1.6" opacity="0.85"/><g data-part="barbel"><path d="M89.6 292.9 C89.4 294.8 88 300.2 87.9 304.2 C87.9 308.1 87.8 312.7 89.3 316.7 C90.8 320.6 93.9 325.1 96.8 327.9 C99.8 330.8 105.5 332.8 107.2 333.8 L107.8 332.7 C106.2 331.7 100.9 329.4 98.2 326.6 C95.5 323.7 92.9 319.5 91.7 315.8 C90.5 312.1 90.8 308 91.1 304.3 C91.4 300.6 93 295.4 93.4 293.6Z" fill="url(#watercolor-cod-motion-g-jaw-soft)" stroke="#9c8f77" stroke-width="1.6" stroke-opacity="0.32"/></g><g data-part="jaw"><path d="M125.7 281.7 C118.3 280.3 108.2 282.1 100.4 282.2 C92.7 282.2 84.6 282.1 79.1 282 C73.7 281.8 70.3 280.5 67.9 281.2 C65.5 282 64 284.6 64.6 286.3 C65.2 288 66.1 290 71.5 291.3 C76.9 292.6 88.8 293 97.3 294.3 C105.8 295.7 114.5 297.5 122.4 299.4 C130.3 301.4 141 307.5 144.7 306 C148.4 304.6 147.5 295 144.3 290.9 C141.2 286.9 133 283.2 125.7 281.7Z" fill="url(#watercolor-cod-motion-g-jaw-soft)" stroke="#9c8f77" stroke-width="1.6" stroke-opacity="0.32"/><path d="M125.7 281.7 C121.5 281.8 108.2 282.1 100.4 282.2 C92.7 282.2 84.6 282.1 79.1 282 C73.7 281.8 69.8 281.4 67.9 281.2" fill="none" stroke="#9c8f77" stroke-width="1.6" opacity="0.8"/><path d="M84 287.3 C86.9 288.2 94.1 291.4 101.1 292.7 C108 294 121.6 294.5 125.7 294.9" fill="none" stroke="#ddd2bc" stroke-width="0.7" opacity="0.6"/><path d="M64.6 286.3 C65.8 287.1 66.1 290 71.5 291.3 C76.9 292.6 88.8 293 97.3 294.3 C105.8 295.7 114.5 297.5 122.4 299.4 C130.3 301.4 141 304.9 144.7 306 L130 304 Z" fill="#9c8f77" opacity="0.22"/></g></g></svg>
